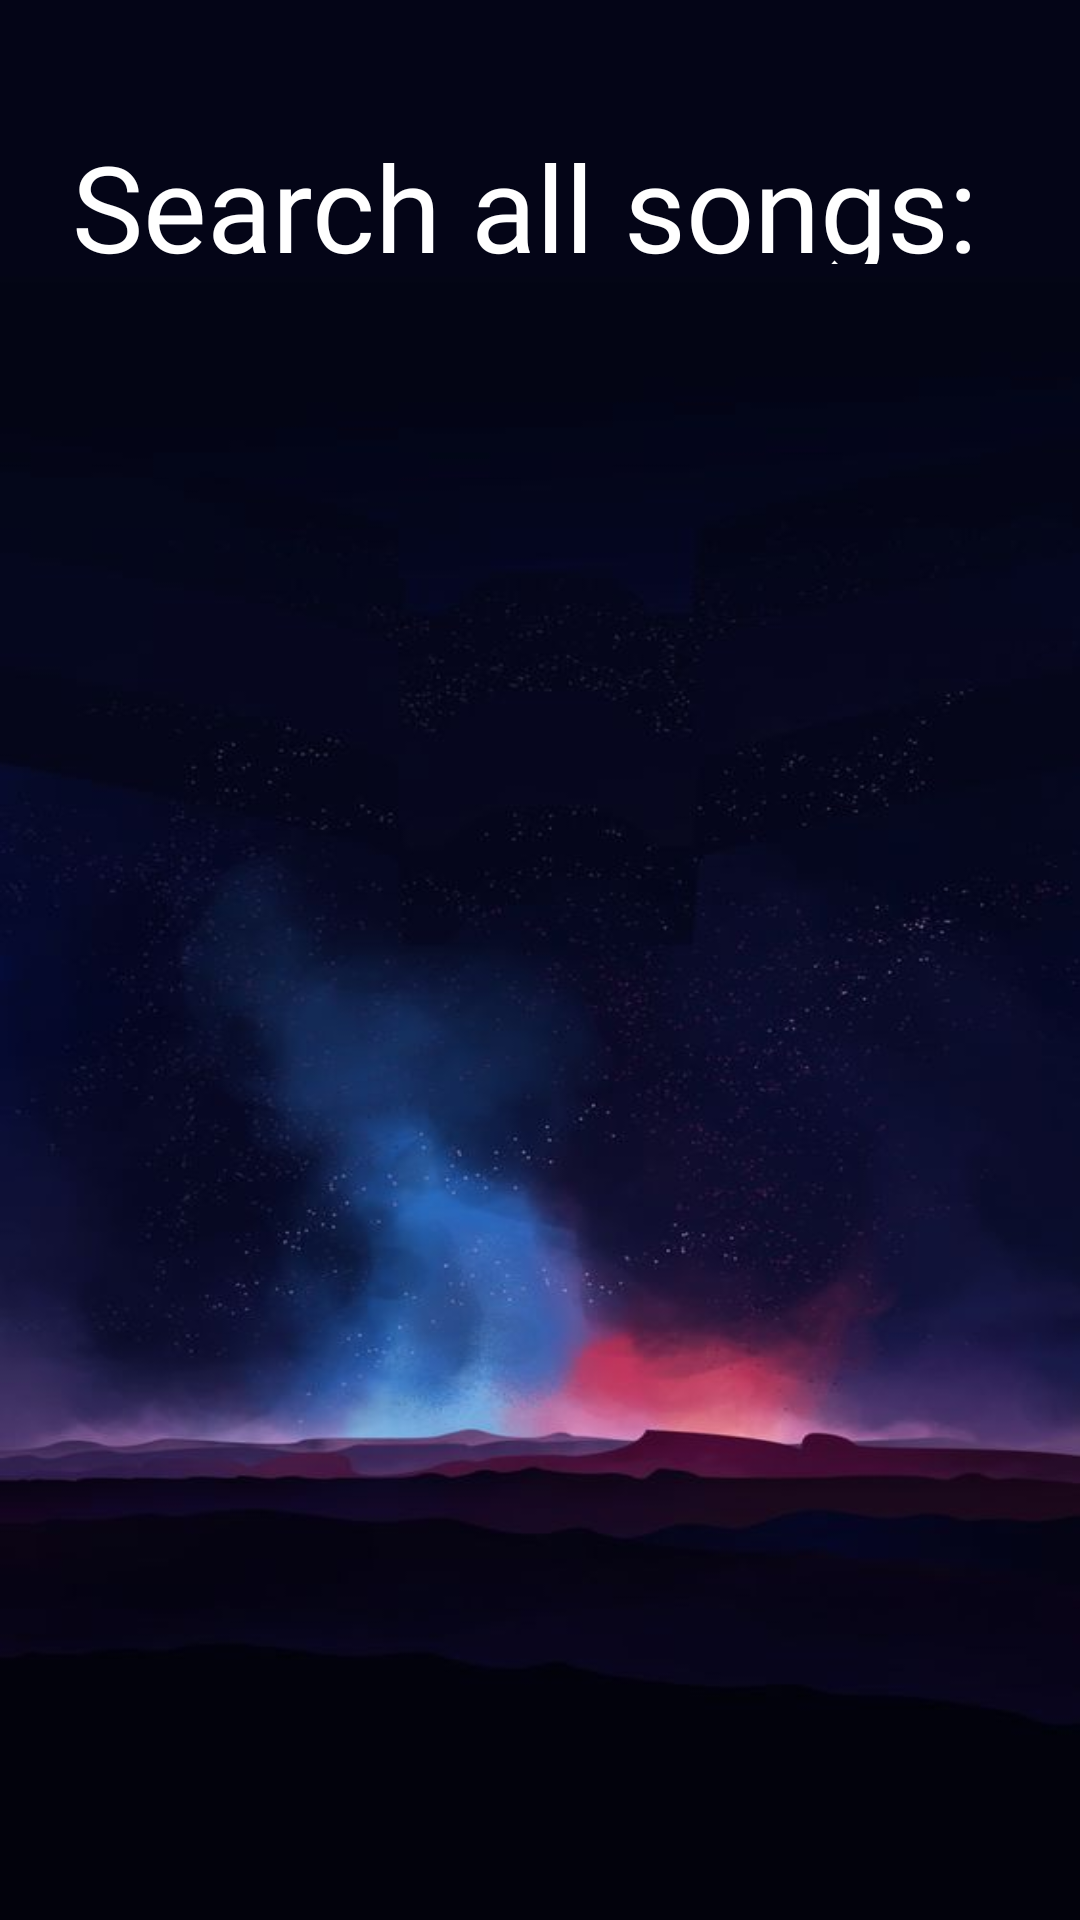

Write the Android layout XML for this screen, with the resource values it uses.
<!-- AndroidManifest.xml: application theme Theme.SoundWave -->
<!-- res/layout/fragment_search.xml -->
<?xml version="1.0" encoding="utf-8"?>
<androidx.constraintlayout.widget.ConstraintLayout xmlns:android="http://schemas.android.com/apk/res/android"
    xmlns:app="http://schemas.android.com/apk/res-auto"
    xmlns:tools="http://schemas.android.com/tools"
    android:layout_width="match_parent"
    android:layout_height="match_parent"
    android:background="@drawable/bg">

    <TextView
        android:id="@+id/textView20"
        android:layout_width="323dp"
        android:layout_height="46dp"
        android:layout_marginStart="24dp"
        android:layout_marginLeft="24dp"
        android:layout_marginTop="42dp"
        android:fontFamily="@font/play"
        android:text="Search all songs:"
        android:textColor="#FFFFFF"
        android:textSize="40sp"
        app:layout_constraintStart_toStartOf="parent"
        app:layout_constraintTop_toTopOf="parent" />

    <ListView
        android:id="@+id/search_list_view"
        android:layout_width="409dp"
        android:layout_height="0dp"
        android:layout_marginTop="130dp"
        android:layout_marginBottom="50dp"
        app:layout_constraintBottom_toBottomOf="parent"
        app:layout_constraintEnd_toEndOf="parent"
        app:layout_constraintStart_toStartOf="parent"
        app:layout_constraintTop_toTopOf="parent"
        app:layout_constraintVertical_bias="1.0" />
</androidx.constraintlayout.widget.ConstraintLayout>
<!-- resources referenced by this layout -->
<resources>
  <!-- drawable bg: jpg bitmap (drawable, 25957 bytes) -->
  <style name="Theme.SoundWave" parent="Theme.MaterialComponents.DayNight.NoActionBar">
          
          <item name="colorPrimary">@color/black</item>
          <item name="colorPrimaryVariant">@color/black</item>
          <item name="colorOnPrimary">@color/black</item>
          
          <item name="colorSecondary">@color/black</item>
          <item name="colorSecondaryVariant">@color/black</item>
          <item name="colorOnSecondary">@color/white</item>
          <item name="android:textColorSecondary">@color/white</item>
          
          <item name="android:statusBarColor" tools:targetApi="l">?attr/colorPrimaryVariant</item>
          
      </style>
  <color name="black">#FF000000</color>
  <color name="white">#FFFFFFFF</color>
</resources>
